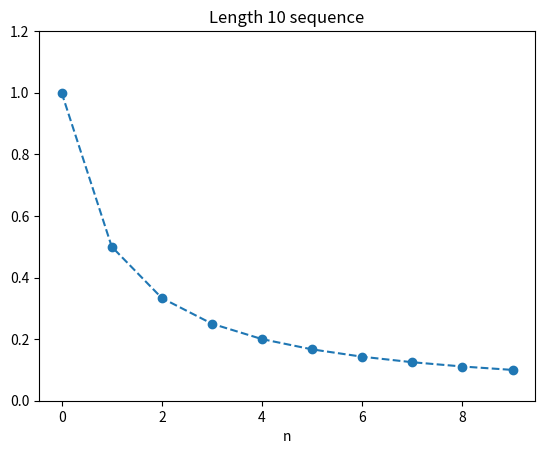
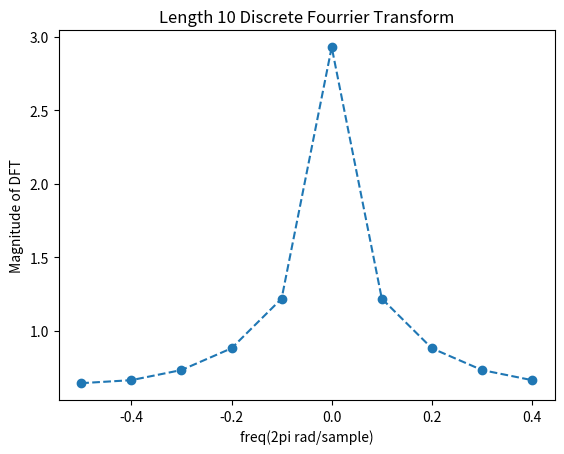
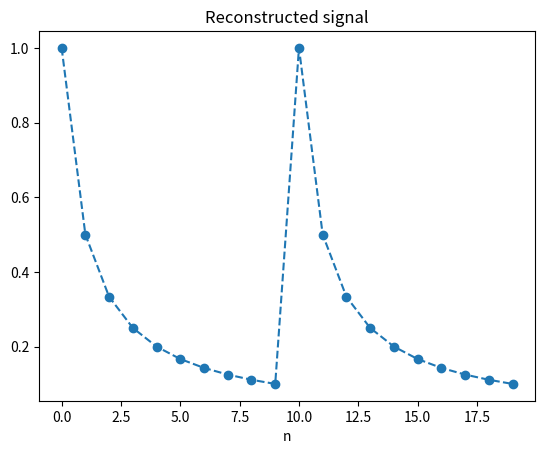

Write the Python code that produced these figures, in order.
import numpy as np
from numpy.fft import *
import matplotlib.pyplot as plt
from mpl_toolkits.mplot3d import Axes3D

n = np.arange(0,10)
seq = 1./(n + 1)

plt.figure()
ax = plt.subplot()
plt.title('Length 10 sequence')
plt.xlabel('n')
ax.set_ylim([0.0, 1.2])
ax.plot(n, seq, marker = 'o', ls = '--')


N = n.shape[0]
freqResponse = fft(seq, n = N)
freq = fftfreq(n = N)

freqResponse = fftshift(freqResponse)
freq = fftshift(freq)

plot_FFT = plt.figure()
ax = plt.subplot()
plt.title('Length 10 Discrete Fourrier Transform')
ax.plot(freq, np.abs(freqResponse), marker = 'o', ls = '--')
plt.xlabel('freq(2pi rad/sample)')
plt.ylabel('Magnitude of DFT')


n = np.arange(0, 20)
rec = np.zeros_like(n)
for c,w in zip(freqResponse, freq):
    component = c*np.exp(1j*2*np.pi*w*n)/N
    rec = rec + component

plt.figure()
plt.title('Reconstructed signal')
plt.xlabel('n')
plt.plot(n, rec, marker = 'o', ls = '--')

plt.show()
